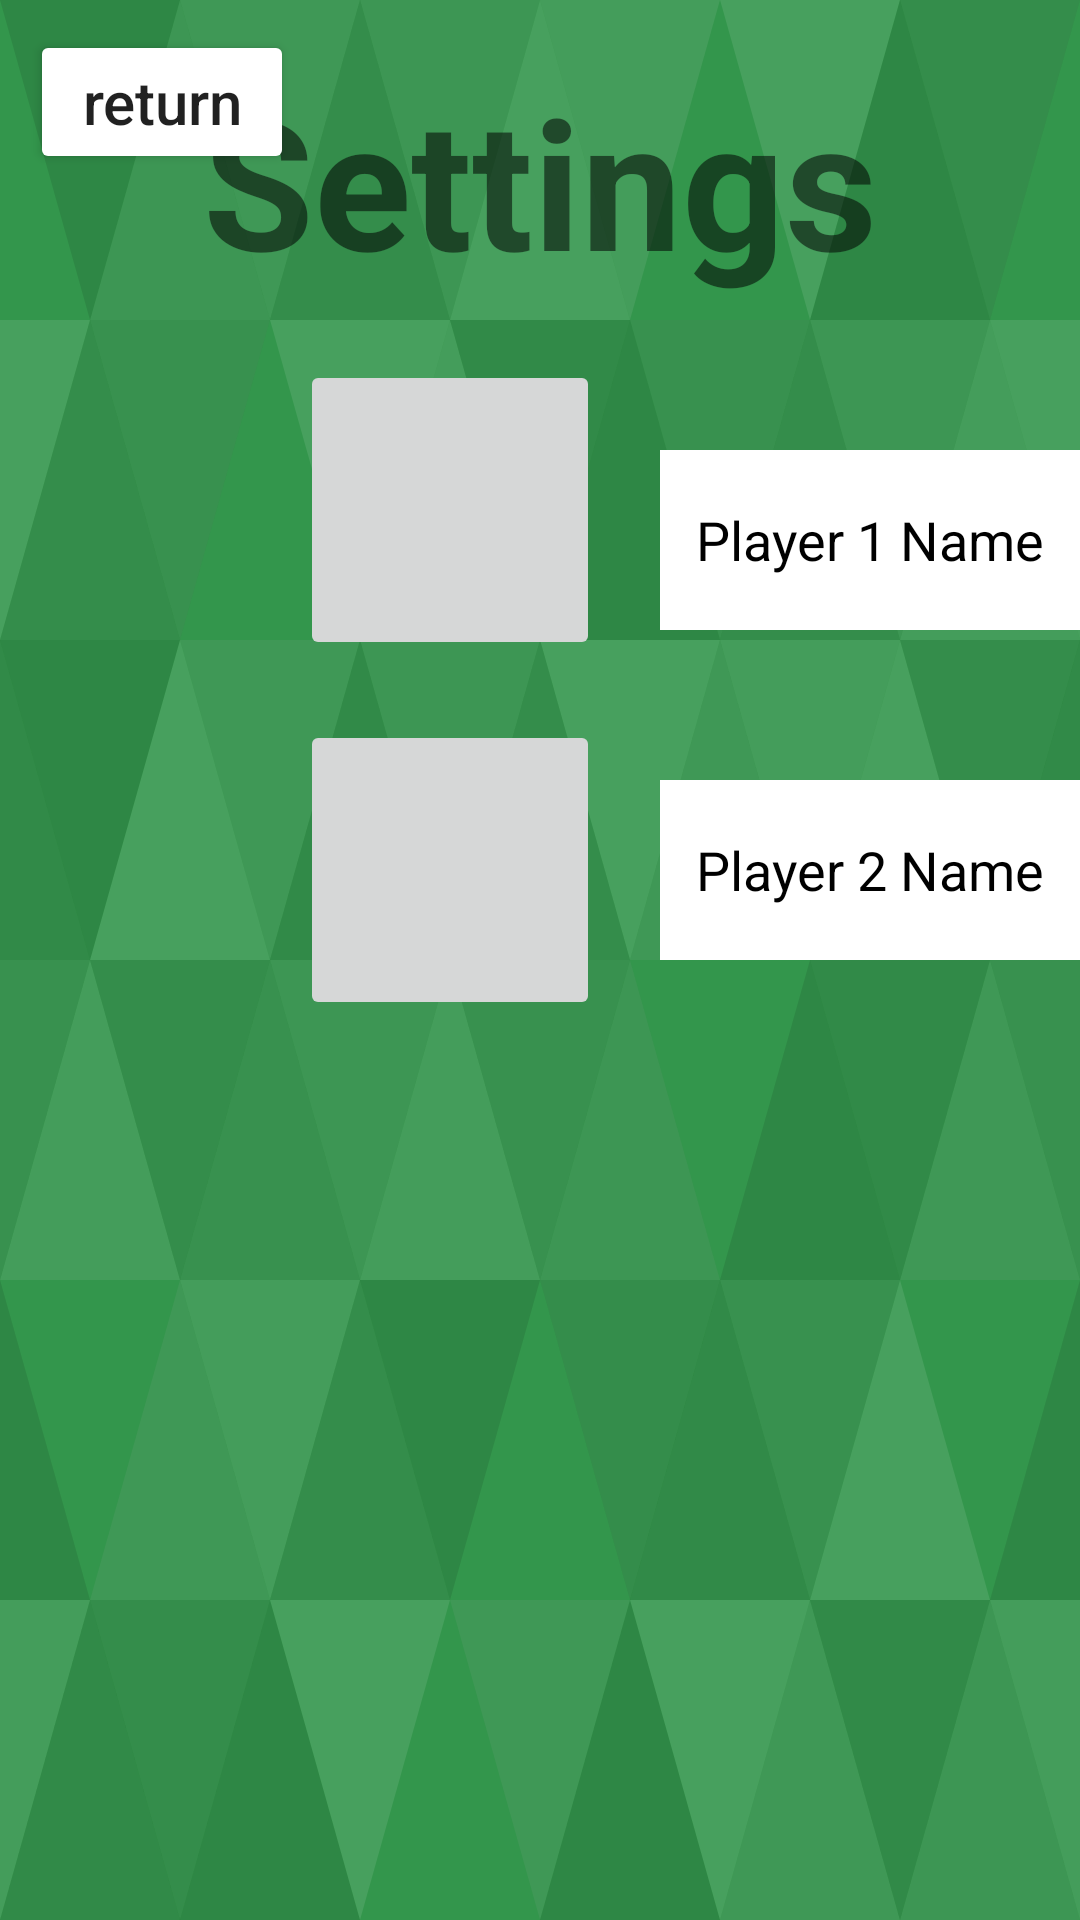

The Android layout XML behind this screen, and the referenced resources:
<!-- AndroidManifest.xml: application theme Theme.WarGameBasic -->
<!-- res/layout/activity_settings.xml -->
<?xml version="1.0" encoding="utf-8"?>
<RelativeLayout
    xmlns:android="http://schemas.android.com/apk/res/android"
    xmlns:tools="http://schemas.android.com/tools"
    android:layout_width="match_parent"
    android:layout_height="match_parent"
    tools:context=".activities.SettingsActivity"
    android:background="@drawable/ic_large_triangles"
    >

    <TextView
        android:id="@+id/settings_LBL_title"

        android:layout_width="wrap_content"
        android:layout_height="wrap_content"
        android:layout_centerHorizontal="true"
        android:layout_marginTop="20dp"

        android:text="@string/settings"
        android:textSize="60sp"
        android:textStyle="bold"
        />

    <ImageButton
        android:id="@+id/settings_BTN_leftAvatar"

        android:layout_width="100dp"
        android:layout_height="100dp"
        android:layout_alignParentStart="true"
        android:layout_below="@+id/settings_LBL_title"
        android:layout_marginTop="20dp"
        android:layout_marginStart="100dp"

        />

    <EditText
        android:id="@+id/settings_TXT_leftName"

        android:layout_width="300dp"
        android:layout_height="60dp"
        android:layout_toEndOf="@+id/settings_BTN_leftAvatar"
        android:layout_below="@+id/settings_LBL_title"
        android:layout_marginTop="50dp"
        android:layout_marginStart="20dp"

        android:inputType="text"
        android:hint="@string/player_1_name"
        android:gravity="center"
        android:layout_centerInParent="true"
        android:background="@color/white"
        android:textColor="@color/black"
        android:textColorHint="@color/black"
        android:imeOptions="actionDone"

        android:maxLines="1"
        android:maxLength="7"

        />

    <ImageButton
        android:id="@+id/settings_BTN_rightAvatar"

        android:layout_width="100dp"
        android:layout_height="100dp"
        android:layout_alignParentStart="true"
        android:layout_below="@+id/settings_BTN_leftAvatar"
        android:layout_marginTop="20dp"
        android:layout_marginStart="100dp"

        />

    <EditText
        android:id="@+id/settings_TXT_rightName"

        android:layout_width="300dp"
        android:layout_height="60dp"
        android:layout_below="@+id/settings_TXT_leftName"
        android:layout_toEndOf="@+id/settings_BTN_rightAvatar"
        android:layout_marginTop="50dp"
        android:layout_marginStart="20dp"

        android:gravity="center"
        android:inputType="text"
        android:hint="@string/player_2_name"
        android:background="@color/white"
        android:textColor="@color/black"
        android:textColorHint="@color/black"
        android:imeOptions="actionDone"
        android:maxLines="1"
        android:maxLength="7"
        />

    <Button
        android:id="@+id/settings_BTN_return"

        android:layout_height="wrap_content"
        android:layout_width="wrap_content"
        android:layout_margin="10dp"

        android:text="@string/return_button"
        android:backgroundTint="@color/white"
        android:textAllCaps="false"
        android:textSize="20sp"


        />



</RelativeLayout>
<!-- resources referenced by this layout -->
<resources>
  <color name="black">#FF000000</color>
  <color name="white">#FFFFFFFF</color>
  <!-- drawable ic_large_triangles: vector/xml drawable (drawable, 8634 chars, omitted) -->
  <string name="player_1_name">Player 1 Name</string>
  <string name="player_2_name">Player 2 Name</string>
  <string name="return_button">return</string>
  <string name="settings">Settings</string>
  <style name="Theme.WarGameBasic" parent="Theme.MaterialComponents.DayNight.DarkActionBar">
          
          <item name="colorPrimary">@color/purple_500</item>
          <item name="colorPrimaryVariant">@color/purple_700</item>
          <item name="colorOnPrimary">@color/white</item>
          
          <item name="colorSecondary">@color/teal_200</item>
          <item name="colorSecondaryVariant">@color/teal_700</item>
          <item name="colorOnSecondary">@color/black</item>
          
          <item name="android:statusBarColor" tools:targetApi="l">?attr/colorPrimaryVariant</item>
          
      </style>
  <color name="purple_500">#FF6200EE</color>
  <color name="purple_700">#FF3700B3</color>
  <color name="teal_200">#FF03DAC5</color>
  <color name="teal_700">#FF018786</color>
</resources>
